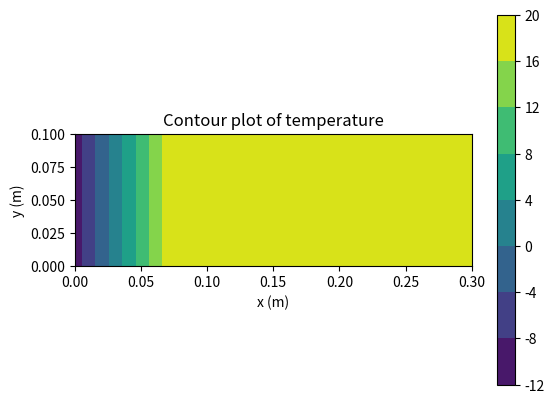

This figure's Python source:
# Finite Element Modeling with Abaqus and Python for  Thermal and
# Stress Analysis
# (C)  2017, Petr Krysl
"""
Layered wall.  Temperature boundary conditions.
"""

import math
from numpy import array as array
from numpy import zeros as zeros
from numpy import ones as ones
from numpy import arange as arange
from numpy import dot as dot
from numpy import linalg as linalg
from numpy import vstack  as vstack
import matplotlib.pyplot as plt

Dz = 1.0 # Thickness of the slice (it cancels out  in the end)
kappaL = 0.05  # thermal conductivity, layer on the left
kappaR = 1.8  # thermal conductivity, layer on the right
# Coordinates of nodes
x = array([[0, 0], [0.07, 0], [0.3, 0], [0, 0.1], [0.07, 0.1], [0.3, 0.1]])
N = 6 # total number of nodes
N_f = 2 # total number of free degrees of freedom
# Mapping from nodes to  degrees of freedom
node2dof = array([3, 1, 4, 5, 2, 6])

# Connectivity of the left-region triangles (polyurethane)
connL = array([[4, 1, 5], [2, 5, 1]])
# Connectivity of the right-region triangles (concrete)
connR = array([[6, 5, 2], [2, 3, 6]])
pTe = -10  # Boundary conditions, exterior, interior, deg Celsius
pTi = +20
Tfix = zeros(N).reshape(N, 1)
for index  in [1, 4]:
    Tfix[node2dof[index-1]-1] = pTe # left face, nodes 1 and 4
for index  in [3, 6]:
    Tfix[node2dof[index-1]-1] = pTi # right face, nodes 3 and 6

# gradients of the basis functions with respect to the param. coordinates
gradNpar = array([[-1, -1], [1, 0], [0, 1]])

Kg = zeros((N_f, N_f)) # allocate the global conductivity matrix
Lg = zeros(N_f).reshape(N_f, 1)  # allocate the global heat loads vector

# Loop over the triangles in the mesh, left domain
kappa = kappaL
zconn = array(connL)-1
for j  in arange(zconn.shape[0]):
    J = dot(x[zconn[j, :], :].T, gradNpar) # compute the Jacobian matrix
    gradN = dot(gradNpar, linalg.inv(J)) # compute the x,y grads of the b. funcs
    Ke = (kappa*Dz*linalg.det(J)/2)*dot(gradN, gradN.T) # elementwise matrix
    # Element degree-of-freedom array,  converted to zero base
    zedof = array(node2dof[zconn[j, :]])-1
    # Assemble elementwise conductivity matrix
    for ro  in arange(len(zedof)):
        for co  in arange(len(zedof)):
            if (zedof[ro] < N_f) and (zedof[co] < N_f):
                Kg[zedof[ro], zedof[co]] = Kg[zedof[ro], zedof[co]] + Ke[ro, co]
    # Compute the elementwise load vector due to prescribed temperatures
    LTe = zeros(3).reshape(3, 1)
    for co  in arange(len(zedof)):
        if zedof[co] >= N_f:
            LTe= LTe - Ke[:, co].reshape(3, 1)*Tfix[zedof[co]] # the "-" sign!
    # Assemble elementwise heat load vector
    for ro  in arange(len(zedof)):
        if zedof[ro] < N_f:
            Lg[zedof[ro]] = Lg[zedof[ro]] + LTe[ro]

# Loop over the triangles in the mesh, right domain
kappa = kappaR
zconn = array(connR)-1
for j  in arange(zconn.shape[0]):
    J = dot(x[zconn[j, :], :].T, gradNpar) # compute the Jacobian matrix
    gradN = dot(gradNpar, linalg.inv(J)) # compute the x,y grads of the b. funcs
    Ke = (kappa*Dz*linalg.det(J)/2)*dot(gradN, gradN.T) # elementwise matrix
    # Element degree-of-freedom array,  converted to zero base
    zedof = array(node2dof[zconn[j, :]])-1
    # Assemble elementwise conductivity matrix
    for ro  in arange(len(zedof)):
        for co  in arange(len(zedof)):
            if (zedof[ro] < N_f) and (zedof[co] < N_f):
                Kg[zedof[ro], zedof[co]] = Kg[zedof[ro], zedof[co]] + Ke[ro, co]
    # Compute the elementwise load vector due to prescribed temperatures
    LTe = zeros(3).reshape(3, 1)
    for co  in arange(len(zedof)):
        if zedof[co] >= N_f:
            LTe= LTe - Ke[:, co].reshape(3, 1)*Tfix[zedof[co]] # the "-" sign!
    # Assemble elementwise heat load vector
    for ro  in arange(len(zedof)):
        if zedof[ro] < N_f:
            Lg[zedof[ro]] = Lg[zedof[ro]] + LTe[ro]

# Solve for the global temperatures at the free degrees of freedom
Tg = linalg.solve(Kg, Lg)
print('Tg=', Tg)

# Set up an array of the temperatures at all the degrees of freedom
T = Tfix.copy() # Tfix holds the prescribed temperatures already
T[0:N_f] = Tg # insert the computed values of the free degrees of freedom

# Plotting: produce a contour plot of the temperature on the mesh
plt.figure()
plt.gca().set_aspect('equal')
# setup three 1-d arrays for the x-coord, the y-coord, and the z-coord
xs = x[:, 0].reshape(N,)# one value per node
ys = x[:, 1].reshape(N,)# one value per node
ix = node2dof[arange(N)]-1 # The number of the DOF for each node, zero-based
zs = (T[ix]).reshape(N,)# one value per node
triangles = vstack((connL-1, connR-1))# triangles are defined by conn arrays
plt.tricontourf(xs, ys, triangles, zs)
plt.colorbar()
plt.title('Contour plot of temperature')
plt.xlabel('x (m)')
plt.ylabel('y (m)')
plt.show()